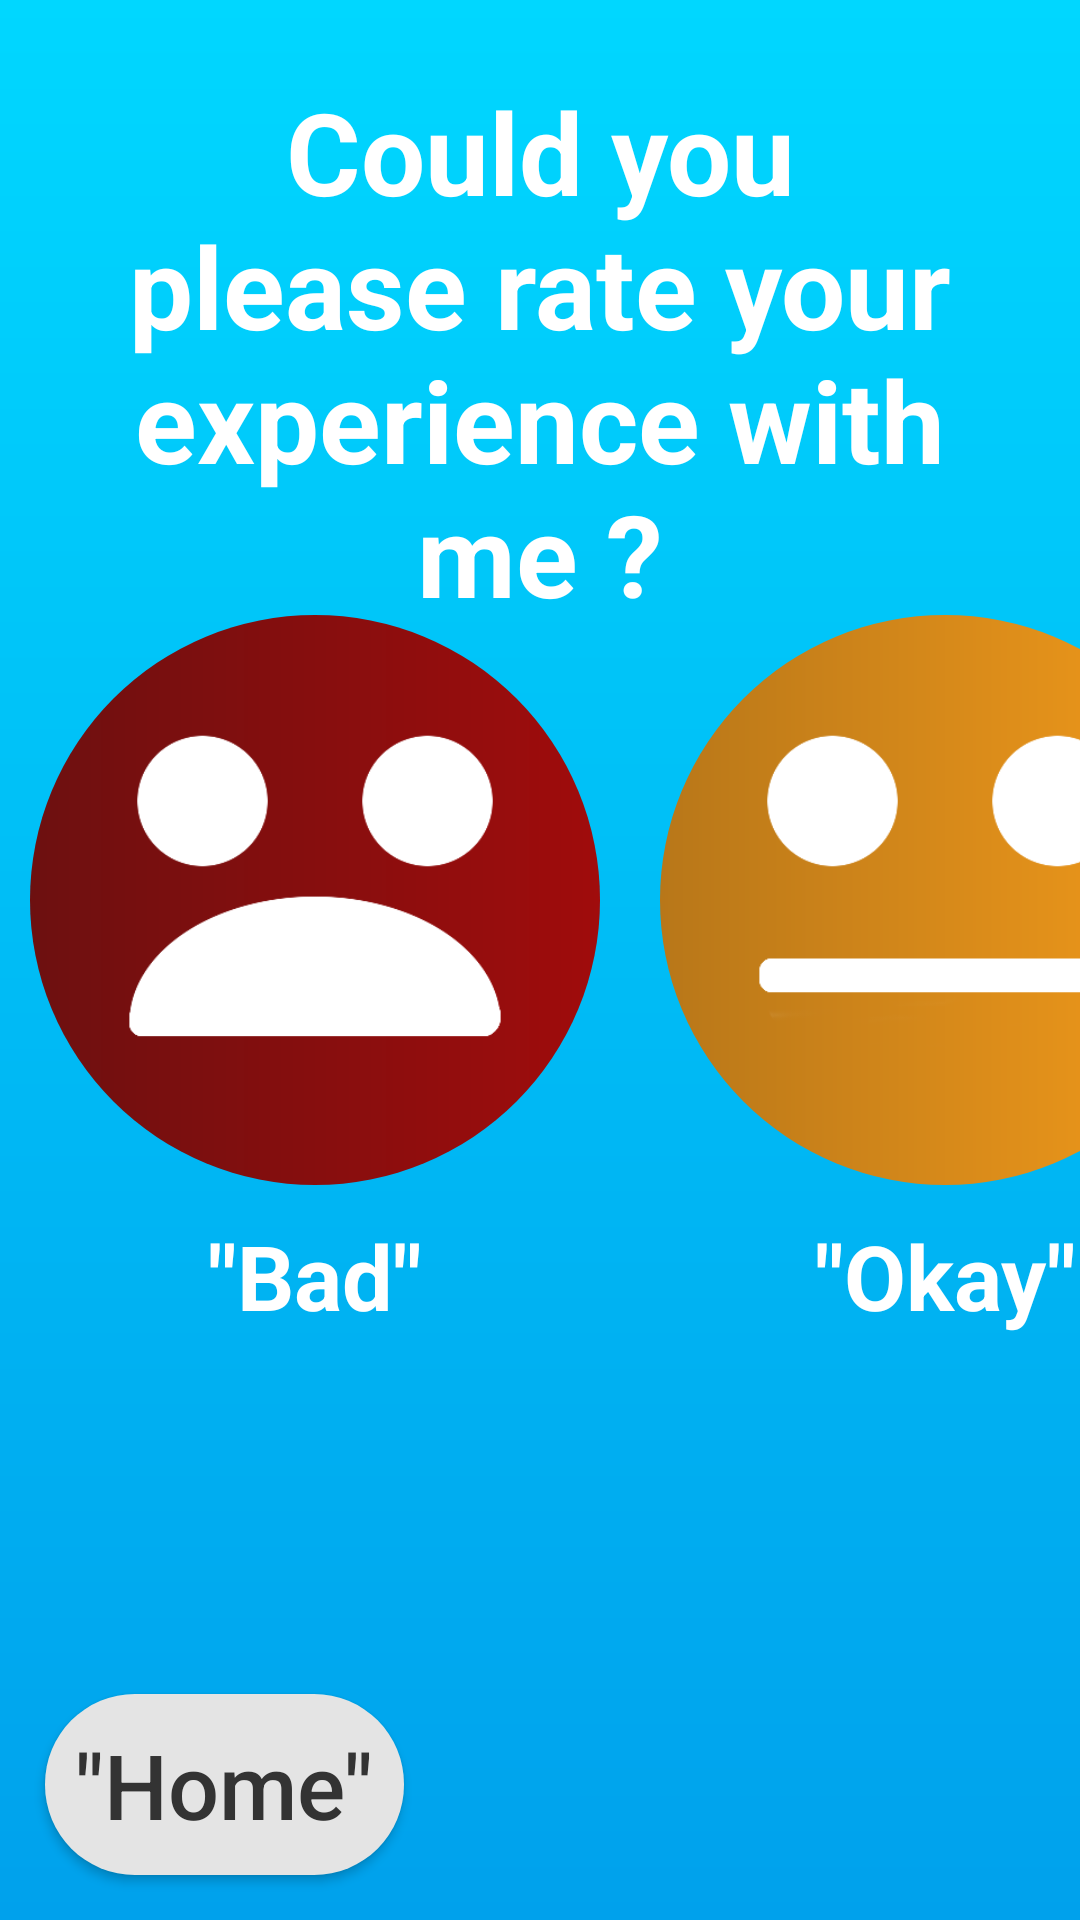

Android layout source for this screen:
<!-- AndroidManifest.xml: application theme ThemeBlue -->
<!-- res/layout/fragment_feedback.xml -->
<?xml version="1.0" encoding="utf-8"?>
<androidx.constraintlayout.widget.ConstraintLayout
    xmlns:android="http://schemas.android.com/apk/res/android"
    xmlns:app="http://schemas.android.com/apk/res-auto"
    android:layout_width="match_parent"
    android:layout_height="match_parent"
    android:background="@drawable/ui_grad_blue_r0_a90">

    <TextView
        android:id="@+id/text_rating"
        android:textStyle="bold"
        android:layout_width="match_parent"
        android:layout_height="wrap_content"
        android:layout_marginStart="15dp"
        android:layout_marginEnd="15dp"
        android:layout_marginTop="20dp"
        android:textAlignment="center"
        android:text="@string/rate"
        android:textSize="38sp"
        android:padding="5dp"
        app:layout_constraintEnd_toEndOf="parent"
        app:layout_constraintStart_toStartOf="parent"
        app:layout_constraintTop_toTopOf="parent" />

    <LinearLayout
        android:layout_width="wrap_content"
        android:layout_height="wrap_content"
        android:layout_margin="15dp"
        android:orientation="horizontal"
        app:layout_constraintEnd_toEndOf="parent"
        app:layout_constraintTop_toTopOf="parent"
        app:layout_constraintBottom_toBottomOf="parent"
        app:layout_constraintStart_toStartOf="parent">

        <LinearLayout
            android:layout_width="210dp"
            android:layout_height="wrap_content"
            android:orientation="vertical">

            <ImageButton
                android:id="@+id/button_bad"
                android:padding="20dp"
                android:src="@drawable/rt_x"
                android:layout_width="190dp"
                android:layout_height="190dp"
                android:layout_margin="10dp"
                android:adjustViewBounds="true"
                android:scaleType="fitCenter"
                android:background="@drawable/ui_rating_bad_r10_a0"/>

            <TextView
                android:textStyle="bold"
                android:layout_marginStart="10dp"
                android:layout_marginEnd="10dp"
                android:layout_width="match_parent"
                android:layout_height="wrap_content"
                android:textSize="30sp"
                android:textAlignment="center"
                android:text="@string/bad" />

        </LinearLayout>

        <LinearLayout
            android:layout_width="210dp"
            android:layout_height="wrap_content"
            android:orientation="vertical">

            <ImageButton
                android:id="@+id/button_okay"
                android:padding="20dp"
                android:src="@drawable/rt_xx"
                android:layout_width="190dp"
                android:layout_height="190dp"
                android:layout_margin="10dp"
                android:adjustViewBounds="true"
                android:scaleType="fitCenter"
                android:background="@drawable/ui_rating_ok_r10_a0"/>

            <TextView
                android:textStyle="bold"
                android:layout_marginStart="10dp"
                android:layout_marginEnd="10dp"
                android:layout_width="match_parent"
                android:layout_height="wrap_content"
                android:textSize="30sp"
                android:textAlignment="center"
                android:text="@string/okay" />

        </LinearLayout>

        <LinearLayout
            android:layout_width="210dp"
            android:layout_height="wrap_content"
            android:orientation="vertical">

            <ImageButton
                android:id="@+id/button_good"
                android:padding="20dp"
                android:src="@drawable/rt_xxx"
                android:layout_width="190dp"
                android:layout_height="190dp"
                android:layout_margin="10dp"
                android:adjustViewBounds="true"
                android:scaleType="fitCenter"
                android:background="@drawable/ui_rating_good_r10_a0"/>

            <TextView
                android:textStyle="bold"
                android:layout_marginStart="10dp"
                android:layout_marginEnd="10dp"
                android:layout_width="match_parent"
                android:layout_height="wrap_content"
                android:textSize="30sp"
                android:textAlignment="center"
                android:text="@string/good" />

        </LinearLayout>

        <LinearLayout
            android:layout_width="210dp"
            android:layout_height="wrap_content"
            android:orientation="vertical">

            <ImageButton
                android:id="@+id/button_perfect"
                android:padding="20dp"
                android:src="@drawable/rt_xxxx"
                android:layout_width="190dp"
                android:layout_height="190dp"
                android:layout_margin="10dp"
                android:adjustViewBounds="true"
                android:scaleType="fitCenter"
                android:background="@drawable/ui_rating_perfect_r10_a0"/>

            <TextView
                android:textStyle="bold"
                android:layout_marginStart="10dp"
                android:layout_marginEnd="10dp"
                android:layout_width="match_parent"
                android:layout_height="wrap_content"
                android:textSize="30sp"
                android:textAlignment="center"
                android:text="@string/perfect" />

        </LinearLayout>
        
    </LinearLayout>


    <Button
        android:id="@+id/button_home_feedback"
        android:layout_width="wrap_content"
        android:layout_height="wrap_content"
        app:layout_constraintBottom_toBottomOf="parent"
        app:layout_constraintStart_toStartOf="parent"
        android:layout_margin="15dp"
        android:textSize="30sp"
        android:text="@string/home"
        android:textColor="@color/dark_gray"
        android:textAllCaps="false"
        android:background="@drawable/ui_white_r30"
        android:backgroundTint="@color/light_gray"
        android:padding="10dp"
        android:paddingStart="10dp"
        android:paddingEnd="10dp"
        />

</androidx.constraintlayout.widget.ConstraintLayout>
<!-- resources referenced by this layout -->
<resources>
  <color name="dark_gray">#333333</color>
  <color name="light_gray">#E4E4E4</color>
  <!-- drawable rt_x: png bitmap (drawable-xxhdpi, 5027 bytes) -->
  <!-- drawable ui_grad_blue_r0_a90 (drawable) -->
  <?xml version="1.0" encoding="utf-8"?>
  <shape xmlns:android="http://schemas.android.com/apk/res/android"
      android:shape="rectangle">
      <gradient
          android:startColor="@color/colorSpeechBarDraker"
          android:endColor="@color/colorSpeechBar"
          android:angle="90"
          />
  </shape>
  <!-- drawable ui_rating_bad_r10_a0 (drawable) -->
  <?xml version="1.0" encoding="utf-8"?>
  <shape xmlns:android="http://schemas.android.com/apk/res/android"
      android:shape="rectangle">
      <gradient
          android:startColor="@color/red_rating_start"
          android:endColor="@color/red_rating_end"
          android:angle="0"
          />
      <corners android:radius="200dp" />
  </shape>
  <!-- drawable ui_rating_good_r10_a0 (drawable) -->
  <?xml version="1.0" encoding="utf-8"?>
  <shape xmlns:android="http://schemas.android.com/apk/res/android"
      android:shape="rectangle">
      <gradient
          android:startColor="@color/yellow_rating_start"
          android:endColor="@color/yellow_rating_end"
          android:angle="0"
          />
      <corners android:radius="200dp" />
  </shape>
  <!-- drawable ui_rating_ok_r10_a0 (drawable) -->
  <?xml version="1.0" encoding="utf-8"?>
  <shape xmlns:android="http://schemas.android.com/apk/res/android"
      android:shape="rectangle">
      <gradient
          android:startColor="@color/orange_rating_start"
          android:endColor="@color/orange_rating_end"
          android:angle="0"
          />
      <corners android:radius="200dp" />
  </shape>
  <!-- drawable ui_rating_perfect_r10_a0 (drawable) -->
  <?xml version="1.0" encoding="utf-8"?>
  <shape xmlns:android="http://schemas.android.com/apk/res/android"
      android:shape="rectangle">
      <gradient
          android:startColor="@color/green_rating_start"
          android:endColor="@color/green_rating_end"
          android:angle="0"
          />
      <corners android:radius="200dp" />
  </shape>
  <!-- drawable ui_white_r30 (drawable) -->
  <?xml version="1.0" encoding="utf-8"?>
  <shape xmlns:android="http://schemas.android.com/apk/res/android">
      <solid android:color="?android:colorBackground" />
      <corners android:radius="30dp" />
  </shape>
  <string name="bad">\"Bad\"</string>
  <string name="good">\"Good\"</string>
  <string name="home">\"Home\"</string>
  <string name="okay">\"Okay\"</string>
  <string name="perfect">\"Perfect\"</string>
  <string name="rate">Could you please rate your experience with me ?</string>
  <style name="ThemeBlue" parent="Theme.MaterialComponents.Light.NoActionBar">
          <item name="android:colorBackground">@color/white</item>
          <item name="colorAccent">@color/blue_vibrant</item>
          <item name="colorPrimaryDark">@color/blue_dark</item>
          <item name="colorBackgroundFloating">@color/blue_almost_white</item>
          <item name="android:textColor">@color/white</item>
          <item name="colorButtonNormal">@color/blue</item>
          <item name="colorControlHighlight">@color/blue_almost_black</item>
          <item name="android:itemBackground">@color/blue</item>
      </style>
  <color name="colorSpeechBarDraker">#00A1EC</color>
  <color name="colorSpeechBar">#00d7ff</color>
  <color name="red_rating_start">#6D1010</color>
  <color name="red_rating_end">#A00C0C</color>
  <color name="yellow_rating_start">#C5B910</color>
  <color name="yellow_rating_end">#97CC07</color>
  <color name="orange_rating_start">#B87719</color>
  <color name="orange_rating_end">#F59C1B</color>
  <color name="green_rating_start">#58A719</color>
  <color name="green_rating_end">#4DFF00</color>
  <color name="white">#FFFFFF</color>
  <color name="blue_vibrant">#0A54D1</color>
  <color name="blue_dark">#093179</color>
  <color name="blue_almost_white">#6694E2</color>
  <color name="blue">#0C42A0</color>
  <color name="blue_almost_black">#07255C</color>
</resources>
